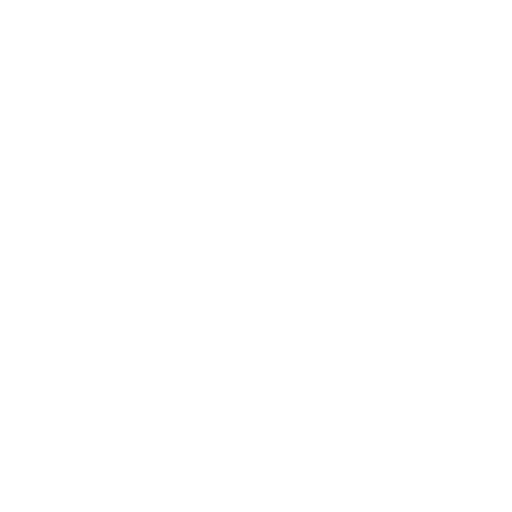
t = 0.00 s
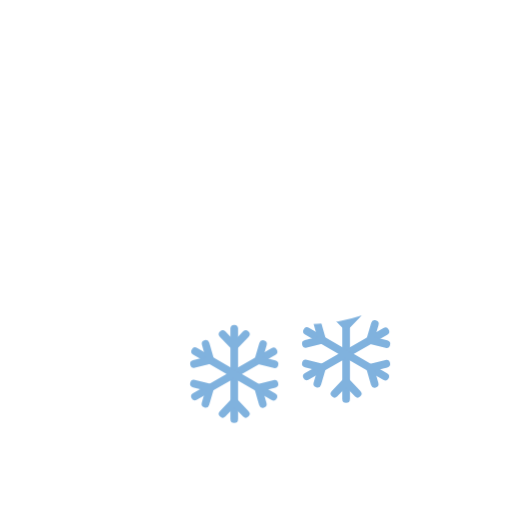
t = 1.83 s
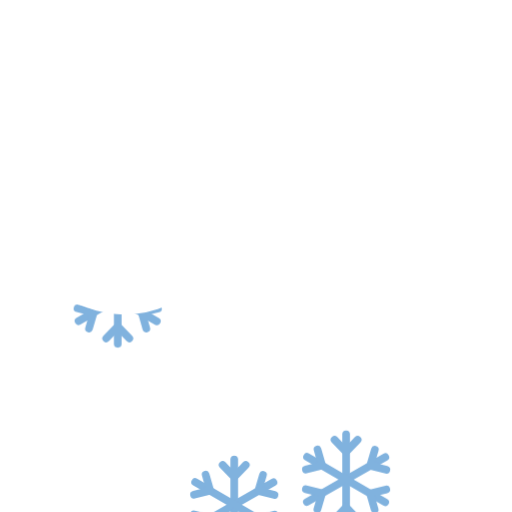
t = 2.28 s
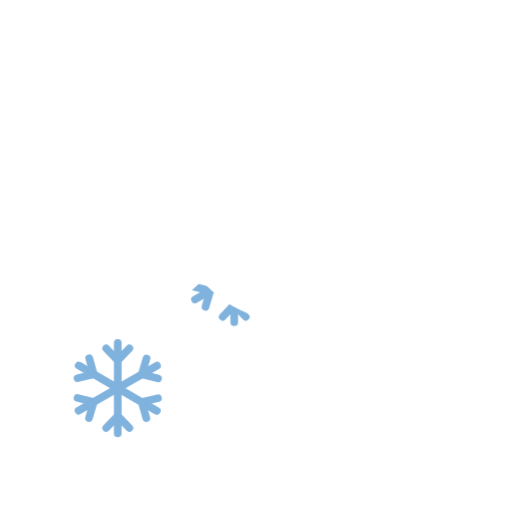
t = 2.74 s
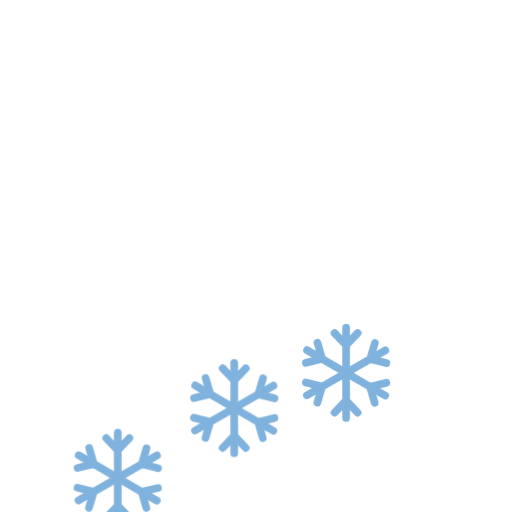
t = 3.19 s

The animated SVG that drew these frames (rendered in a browser with its animation timeline set to each time). Animation: 1 CSS @keyframes rule; one cycle of 3.65 s, repeats indefinitely.

<?xml version="1.0" encoding="UTF-8"?>
<svg width="100" height="100" version="1.1" viewBox="0 0 26.458 26.458" xmlns="http://www.w3.org/2000/svg">
 <style type="text/css"><![CDATA[
     @keyframes drop {
       0% { transform: translateY(0%); -webkit-transform: translateY(0%) }
       100% { transform: translateY(70%); -webkit-transform: translateY(70%) }
     }     
   ]]></style>
 <g stroke="#80b2de" stroke-linecap="round" stroke-linejoin="round" stroke-width=".39687">
  <g transform="translate(7.5075 -6.5434)">
   <g style="-webkit-animation:drop 1300ms normal linear infinite;animation:drop 1300ms normal linear infinite">
    <path d="m10.377 15.012v4.67" fill="#f2f2f2"/>
    <path d="m9.7794 15.292 0.59748 0.62253 0.59748-0.62253" fill="none"/>
    <path d="m10.974 19.403-0.59748-0.62253-0.59748 0.62253" fill="none"/>
    <path d="m12.403 16.186-4.0514 2.3228" fill="#f2f2f2"/>
    <path d="m11.863 15.807-0.24289 0.82797 0.83724 0.2087" fill="none"/>
    <path d="m8.8909 18.888 0.24289-0.82797-0.83724-0.2087" fill="none"/>
    <path d="m12.396 18.521-4.0373-2.3472" fill="#f2f2f2"/>
    <path d="m12.454 17.864-0.83849 0.20364 0.23788 0.82942" fill="none"/>
    <path d="m8.2996 16.831 0.83849-0.20364-0.23788-0.82942" fill="none"/>
   </g>
  </g>
  <g transform="translate(8.0842 -12.562)">
   <g style="-webkit-animation:drop 1825ms normal linear infinite;animation:drop 1825ms normal linear infinite">
    <path d="m-1.9985 21.031v4.67" fill="#f2f2f2"/>
    <path d="m-2.596 21.31 0.59748 0.62253 0.59748-0.62253" fill="none"/>
    <path d="m-1.4011 25.421-0.59748-0.62253-0.59748 0.62253" fill="none"/>
    <path d="m0.027134 22.204-4.0514 2.3228" fill="#f2f2f2"/>
    <path d="m-0.51249 21.825-0.24289 0.82797 0.83724 0.2087" fill="none"/>
    <path d="m-3.4846 24.907 0.24289-0.82797-0.83724-0.2087" fill="none"/>
    <path d="m0.020081 24.539-4.0373-2.3472" fill="#f2f2f2"/>
    <path d="m0.078784 23.882-0.83849 0.20364 0.23788 0.82942" fill="none"/>
    <path d="m-4.0759 22.849 0.83849-0.20364-0.23788-0.82942" fill="none"/>
   </g>
  </g>
  <g transform="translate(1.7253 -6.5434)">
   <g style="-webkit-animation:drop 1250ms normal linear infinite;animation:drop 1250ms normal linear infinite">
    <path d="m10.377 15.012v4.67" fill="#f2f2f2"/>
    <path d="m9.7794 15.292 0.59748 0.62253 0.59748-0.62253" fill="none"/>
    <path d="m10.974 19.403-0.59748-0.62253-0.59748 0.62253" fill="none"/>
    <path d="m12.403 16.186-4.0514 2.3228" fill="#f2f2f2"/>
    <path d="m11.863 15.807-0.24289 0.82797 0.83724 0.2087" fill="none"/>
    <path d="m8.8909 18.888 0.24289-0.82797-0.83724-0.2087" fill="none"/>
    <path d="m12.396 18.521-4.0373-2.3472" fill="#f2f2f2"/>
    <path d="m12.454 17.864-0.83849 0.20364 0.23788 0.82942" fill="none"/>
    <path d="m8.2996 16.831 0.83849-0.20364-0.23788-0.82942" fill="none"/>
   </g>
  </g>
 </g>
 <path d="m10.661 1.8175a5.8547 5.4675 2.0644 0 0-1.1409 0.23406 5.8547 5.4675 2.0644 0 0-3.6677 3.3562 5.4347 5.48 86.379 0 0-1.1219 0.23853 5.4347 5.48 86.379 0 0-3.494 6.8641 5.4347 5.48 86.379 0 0 6.9175 3.4583 5.4347 5.48 86.379 0 0 2.2916-1.4626 6.045 7.6726 71.908 0 0 8.3034 1.773 6.045 7.6726 71.908 0 0 5.3944-8.1367 6.045 7.6726 71.908 0 0-7.7705-3.6911 5.8547 5.4675 2.0644 0 0-5.7119-2.6338z" fill="#fff" style="paint-order:normal"/>
</svg>
